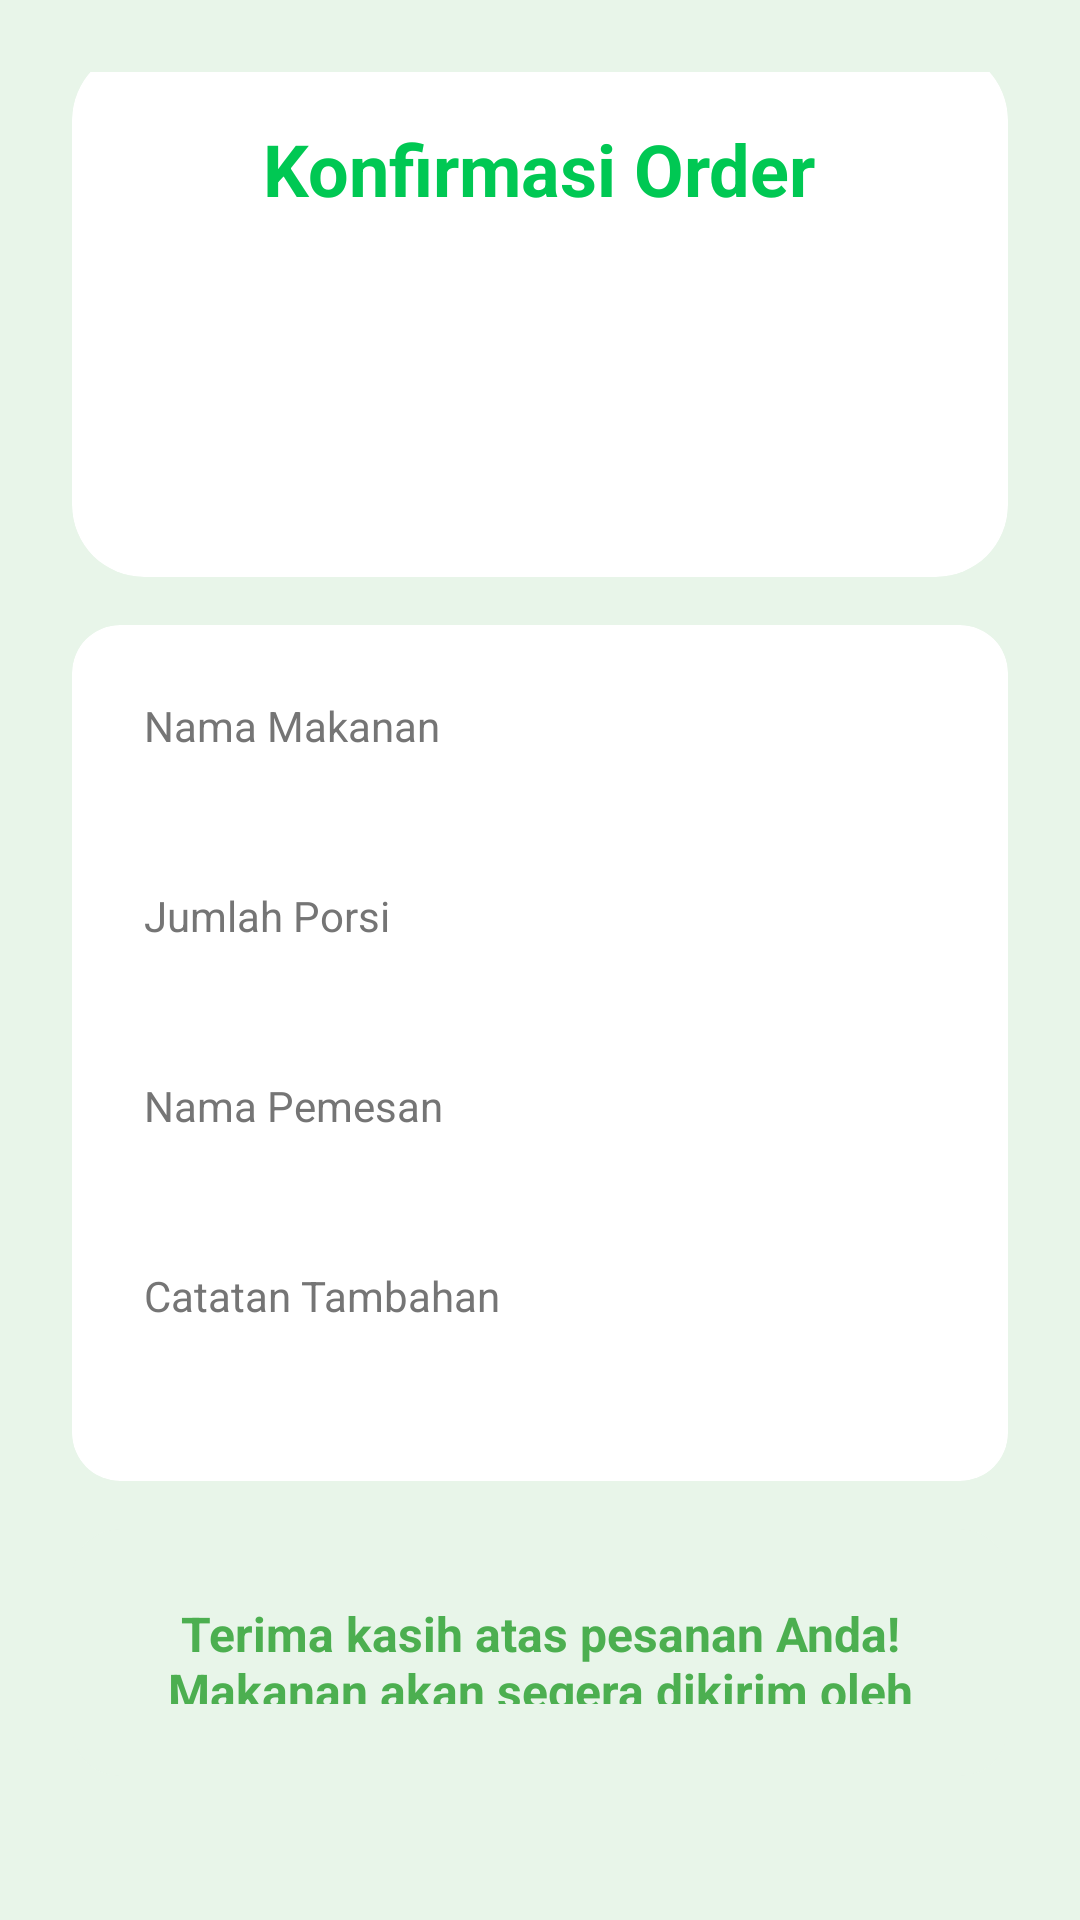

Write the Android layout XML for this screen, with the resource values it uses.
<!-- AndroidManifest.xml: application theme Theme.UTSproject -->
<!-- res/layout/activity_confirmation.xml -->
<?xml version="1.0" encoding="utf-8"?>
<LinearLayout xmlns:android="http://schemas.android.com/apk/res/android"
    xmlns:app="http://schemas.android.com/apk/res-auto"
    xmlns:tools="http://schemas.android.com/tools"
    android:id="@+id/main"
    android:layout_width="match_parent"
    android:layout_height="match_parent"
    android:orientation="vertical"
    android:padding="24dp"
    android:background="#E8F5E9"
    tools:context=".ConfirmationActivity"
    android:gravity="center">

    
    <androidx.cardview.widget.CardView
        android:layout_width="match_parent"
        android:layout_height="wrap_content"
        app:cardCornerRadius="24dp"
        app:cardElevation="12dp"
        android:layout_marginBottom="16dp"
        app:cardBackgroundColor="#FFFFFF">

        <LinearLayout
            android:layout_width="match_parent"
            android:layout_height="wrap_content"
            android:orientation="vertical"
            android:padding="24dp"
            android:gravity="center_horizontal">

            <TextView
                android:id="@+id/tvTitle"
                android:layout_width="wrap_content"
                android:layout_height="wrap_content"
                android:text="Konfirmasi Order"
                android:textSize="24sp"
                android:textStyle="bold"
                android:textColor="#00C853"
                android:layout_marginBottom="16dp"
                tools:ignore="HardcodedText" />

            <ImageView
                android:layout_width="64dp"
                android:layout_height="64dp"
                android:src="@drawable/baseline_konfirmasi"
                android:layout_marginBottom="16dp"
                app:tint="#00C853"
                tools:ignore="ContentDescription" />
        </LinearLayout>
    </androidx.cardview.widget.CardView>

    
    <androidx.cardview.widget.CardView
        android:layout_width="match_parent"
        android:layout_height="wrap_content"
        app:cardCornerRadius="16dp"
        app:cardElevation="8dp"
        android:layout_marginBottom="16dp"
        app:cardBackgroundColor="#FFFFFF">

        <LinearLayout
            android:layout_width="match_parent"
            android:layout_height="wrap_content"
            android:orientation="vertical"
            android:padding="24dp">

            
            <TextView
                android:layout_width="match_parent"
                android:layout_height="wrap_content"
                android:text="Nama Makanan"
                android:textSize="14sp"
                android:textColor="#757575"
                android:layout_marginBottom="4dp"
                tools:ignore="HardcodedText" />

            <TextView
                android:id="@+id/tvFoodName"
                android:layout_width="match_parent"
                android:layout_height="wrap_content"
                android:textSize="18sp"
                android:textColor="#00C853"
                android:textStyle="bold"
                android:layout_marginBottom="16dp" />

            
            <TextView
                android:layout_width="match_parent"
                android:layout_height="wrap_content"
                android:text="Jumlah Porsi"
                android:textSize="14sp"
                android:textColor="#757575"
                android:layout_marginBottom="4dp"
                tools:ignore="HardcodedText" />

            <TextView
                android:id="@+id/tvServings"
                android:layout_width="match_parent"
                android:layout_height="wrap_content"
                android:textSize="18sp"
                android:textColor="#00C853"
                android:textStyle="bold"
                android:layout_marginBottom="16dp" />

            
            <TextView
                android:layout_width="match_parent"
                android:layout_height="wrap_content"
                android:text="Nama Pemesan"
                android:textSize="14sp"
                android:textColor="#757575"
                android:layout_marginBottom="4dp"
                tools:ignore="HardcodedText" />

            <TextView
                android:id="@+id/tvOrderingName"
                android:layout_width="match_parent"
                android:layout_height="wrap_content"
                android:textSize="18sp"
                android:textColor="#00C853"
                android:textStyle="bold"
                android:layout_marginBottom="16dp" />

            
            <TextView
                android:layout_width="match_parent"
                android:layout_height="wrap_content"
                android:text="Catatan Tambahan"
                android:textSize="14sp"
                android:textColor="#757575"
                android:layout_marginBottom="4dp"
                tools:ignore="HardcodedText" />

            <TextView
                android:id="@+id/tvAdditionalNotes"
                android:layout_width="match_parent"
                android:layout_height="wrap_content"
                android:textSize="18sp"
                android:textColor="#00C853"
                android:textStyle="bold" />
        </LinearLayout>
    </androidx.cardview.widget.CardView>

    
    <androidx.cardview.widget.CardView
        android:layout_width="match_parent"
        android:layout_height="wrap_content"
        app:cardCornerRadius="16dp"
        app:cardElevation="8dp"
        android:layout_marginBottom="16dp"
        app:cardBackgroundColor="#E8F5E9">

        <LinearLayout
            android:layout_width="match_parent"
            android:layout_height="wrap_content"
            android:orientation="vertical"
            android:padding="24dp"
            android:gravity="center">

            <TextView
                android:layout_width="wrap_content"
                android:layout_height="wrap_content"
                android:gravity="center"
                android:text="Terima kasih atas pesanan Anda! Makanan akan segera dikirim oleh kurir terdekat."
                android:textColor="#4CAF50"
                android:textSize="16sp"
                android:textStyle="bold"
                tools:ignore="HardcodedText,TextContrastCheck" />
        </LinearLayout>
    </androidx.cardview.widget.CardView>

    
    <com.google.android.material.button.MaterialButton
        android:id="@+id/backtoMenu"
        android:layout_width="match_parent"
        android:layout_height="wrap_content"
        android:layout_marginTop="16dp"
        android:backgroundTint="#00C853"
        android:padding="12dp"
        android:text="Kembali ke Menu"
        android:textAllCaps="false"
        android:textColor="#FFFFFF"
        android:textSize="16sp"
        app:cornerRadius="12dp"
        tools:ignore="HardcodedText,TextContrastCheck,VisualLintButtonSize" />
</LinearLayout>
<!-- resources referenced by this layout -->
<resources>

</resources>
